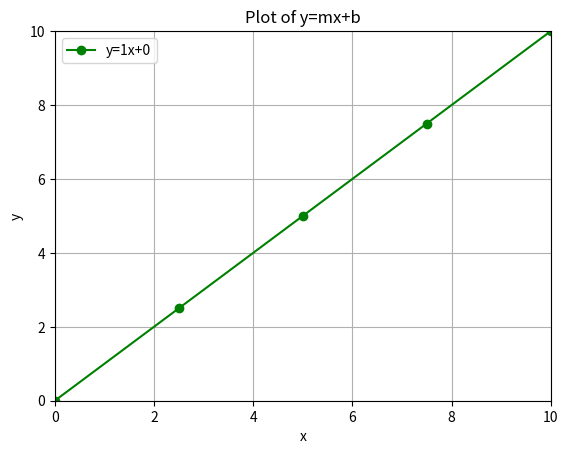

Here is the Python script that generated this plot:
import numpy as np # type: ignore

#defining an array

A = np.array([[[1,2,3], [4,5,6]], [[7,8,9],[10,11,12]]])
b = np.array([A, A])
print(b)

import matplotlib.pyplot as plt # type: ignore

# Define the slope (m) and intercept (b)
m = 1
b = 0

# Generate x values
x = np.linspace(0, 10, 5)

# Calculate y values
y = m * x + b

# Create the plot
plt.plot(x, y, 'go-', label=f'y={m}x+{b}')

# Add labels and title
plt.xlabel('x')
plt.ylabel('y')
plt.title('Plot of y=mx+b')
plt.legend()

# Show the plot
plt.grid(True)
plt.show()

# set boundaries
plt.xlim(0, 10)
plt.ylim(0, 10)


# print(A)
# print()

# print(A[1][1][1]) # 8
# print()

# print(A[0:1])
# print()

# print(A[1:])
# print()

# print(A+2)
# print()

# print(A*2)
# print()